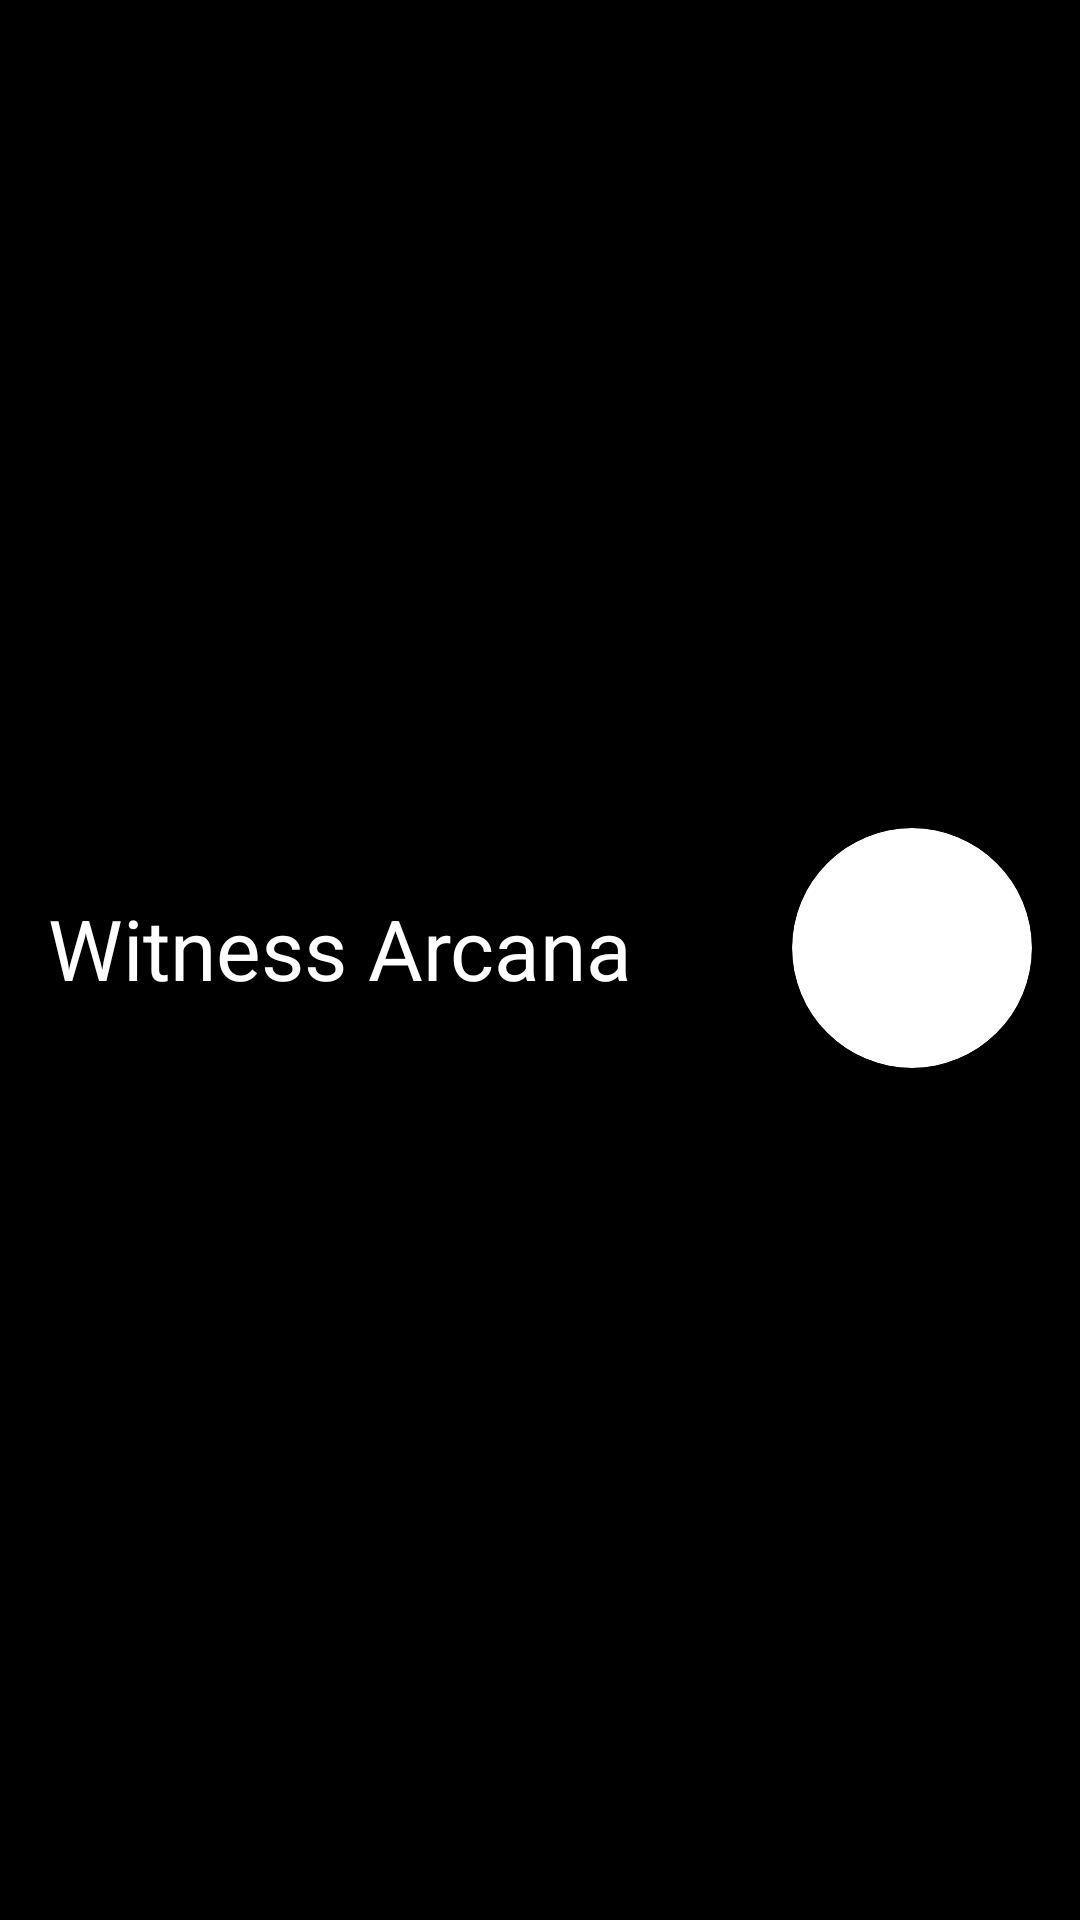

Produce the Android XML layout that renders to this screen, including the resource entries it uses.
<!-- AndroidManifest.xml: application theme Theme.WitnessArcana -->
<!-- res/layout/app_bar.xml -->
<?xml version="1.0" encoding="utf-8"?>
<androidx.constraintlayout.widget.ConstraintLayout xmlns:android="http://schemas.android.com/apk/res/android"
    xmlns:app="http://schemas.android.com/apk/res-auto"
    xmlns:tools="http://schemas.android.com/tools"
    android:layout_width="match_parent"
    android:layout_height="wrap_content"
    android:background="@color/black">

    <TextView
        android:id="@+id/tv_app_bar"
        android:layout_width="wrap_content"
        android:layout_height="wrap_content"
        android:layout_marginStart="16dp"
        android:fontFamily="serif"
        android:text="Witness Arcana"
        android:textColor="@color/white"
        android:textSize="28sp"
        app:layout_constraintBottom_toBottomOf="@+id/cv_profile_pic"
        app:layout_constraintStart_toStartOf="parent"
        app:layout_constraintTop_toTopOf="@+id/cv_profile_pic" />

    <androidx.cardview.widget.CardView
        android:id="@+id/cv_profile_pic"
        android:layout_width="80dp"
        android:layout_height="80dp"
        android:layout_marginTop="8dp"
        android:layout_marginEnd="16dp"
        android:layout_marginBottom="16dp"
        app:cardCornerRadius="64dp"
        app:layout_constraintBottom_toBottomOf="parent"
        app:layout_constraintEnd_toEndOf="parent"
        app:layout_constraintTop_toTopOf="parent">

        <ImageView
            android:id="@+id/iv_profile_pic"
            android:layout_width="wrap_content"
            android:layout_height="wrap_content"
            android:scaleType="centerCrop"
            app:srcCompat="@drawable/emily" />
    </androidx.cardview.widget.CardView>

</androidx.constraintlayout.widget.ConstraintLayout>
<!-- resources referenced by this layout -->
<resources>
  <color name="black">#FF000000</color>
  <color name="white">#FFFFFFFF</color>
  <style name="Theme.WitnessArcana" parent="Theme.MaterialComponents.DayNight.NoActionBar">
          
          <item name="colorPrimary">@color/purple_500</item>
          <item name="colorPrimaryVariant">@color/purple_700</item>
          <item name="colorOnPrimary">@color/white</item>
          
          <item name="colorSecondary">@color/teal_200</item>
          <item name="colorSecondaryVariant">@color/teal_700</item>
          <item name="colorOnSecondary">@color/black</item>
          
          <item name="android:statusBarColor" tools:targetApi="l">@color/dark</item>
          
          <item name="android:fontFamily">@font/dt_nightingale</item>
          <item name="fontFamily">@font/dt_nightingale</item>
          <item name="android:textColor">@color/light</item>
      </style>
  <color name="purple_500">#FF6200EE</color>
  <color name="purple_700">#FF3700B3</color>
  <color name="teal_200">#FF03DAC5</color>
  <color name="teal_700">#FF018786</color>
  <color name="dark">#050807</color>
  <color name="light">#fbf4bf</color>
</resources>
